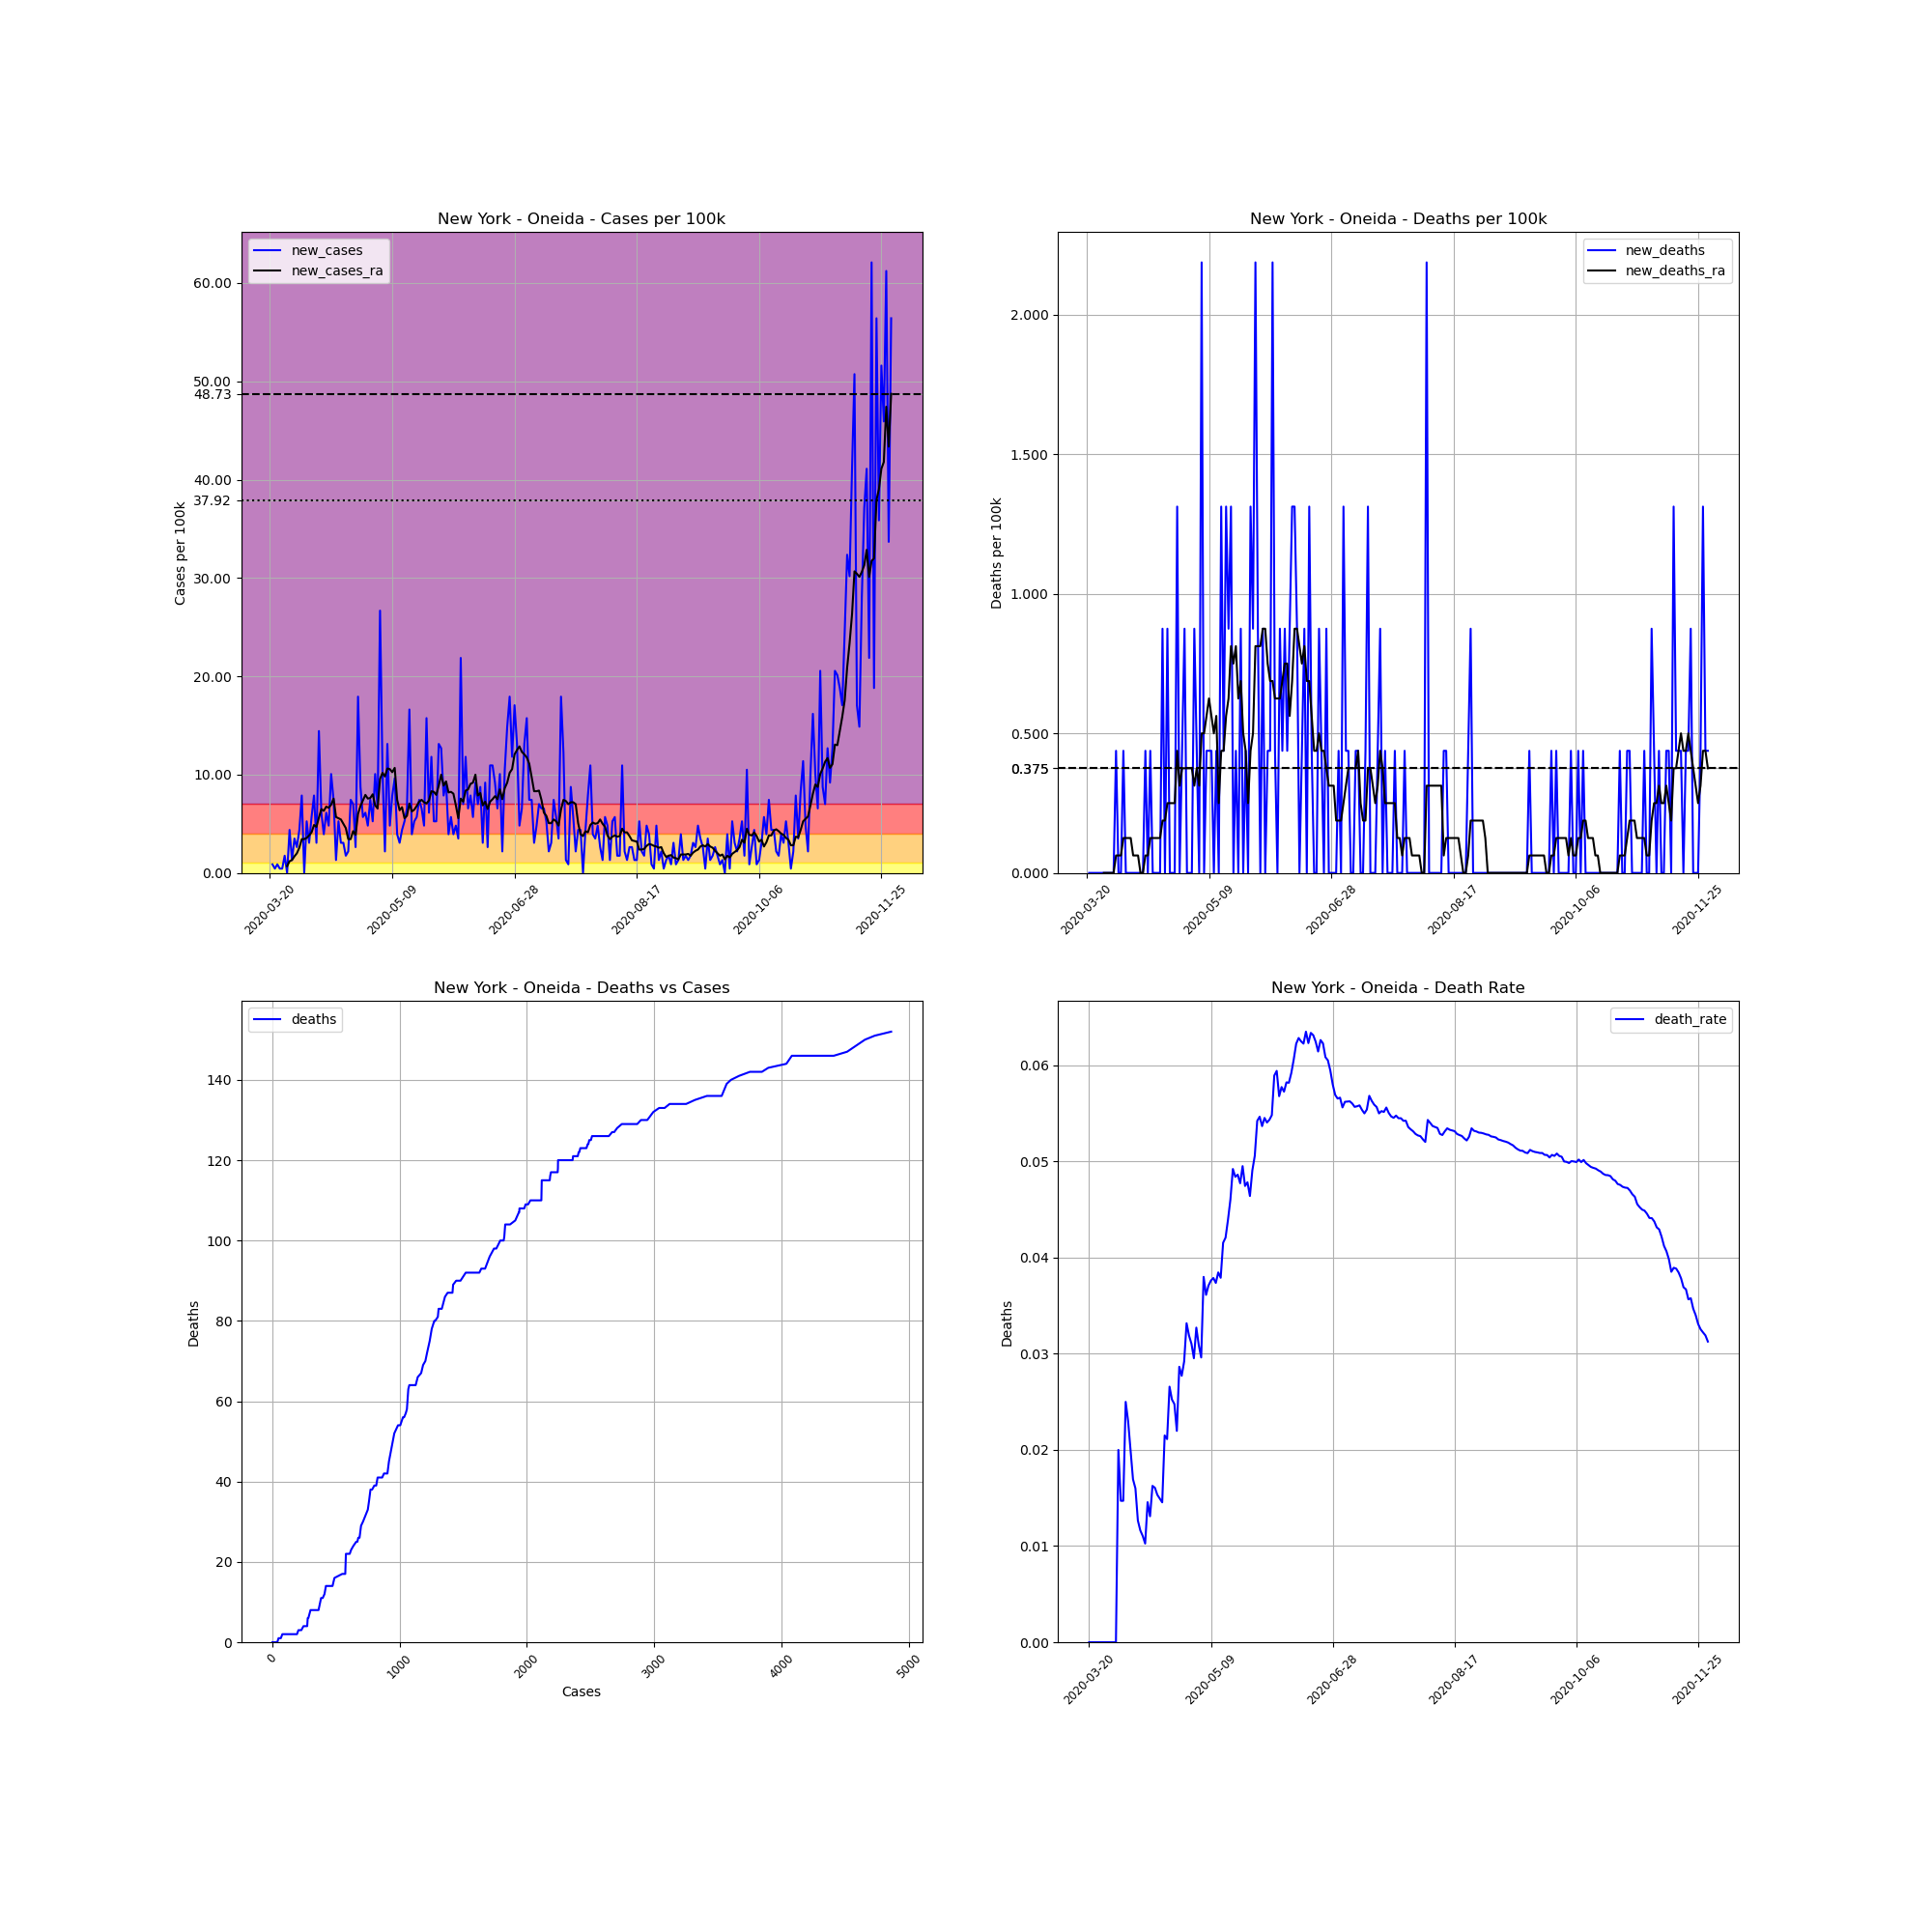

The data file committed next to this chart (first rows):
, date, county, state, fips, cases, deaths, COUNTY, STNAME, CTYNAME, POPESTIMATE2019, cases_per_100k, deaths_per_100k, death_rate, new_cases, new_deaths, new_cases_ra, new_deaths_ra
217496, 2020-03-20, Oneida, New York, 36065, 2, 0.0, 65, New York, Oneida, 228671, 0.8746, 0.0, 0.0, , , , 
217497, 2020-03-21, Oneida, New York, 36065, 4, 0.0, 65, New York, Oneida, 228671, 1.749, 0.0, 0.0, 0.8746, 0.0, , 
217498, 2020-03-22, Oneida, New York, 36065, 5, 0.0, 65, New York, Oneida, 228671, 2.187, 0.0, 0.0, 0.4373, 0.0, , 
217499, 2020-03-23, Oneida, New York, 36065, 7, 0.0, 65, New York, Oneida, 228671, 3.061, 0.0, 0.0, 0.8746, 0.0, , 
217500, 2020-03-24, Oneida, New York, 36065, 8, 0.0, 65, New York, Oneida, 228671, 3.498, 0.0, 0.0, 0.4373, 0.0, , 
217501, 2020-03-25, Oneida, New York, 36065, 9, 0.0, 65, New York, Oneida, 228671, 3.936, 0.0, 0.0, 0.4373, 0.0, , 
217502, 2020-03-26, Oneida, New York, 36065, 13, 0.0, 65, New York, Oneida, 228671, 5.685, 0.0, 0.0, 1.749, 0.0, , 
217503, 2020-03-27, Oneida, New York, 36065, 13, 0.0, 65, New York, Oneida, 228671, 5.685, 0.0, 0.0, 0.0, 0.0, 0.6872, 0.0
217504, 2020-03-28, Oneida, New York, 36065, 23, 0.0, 65, New York, Oneida, 228671, 10.06, 0.0, 0.0, 4.373, 0.0, 1.187, 0.0
217505, 2020-03-29, Oneida, New York, 36065, 26, 0.0, 65, New York, Oneida, 228671, 11.37, 0.0, 0.0, 1.312, 0.0, 1.312, 0.0
217506, 2020-03-30, Oneida, New York, 36065, 34, 0.0, 65, New York, Oneida, 228671, 14.87, 0.0, 0.0, 3.498, 0.0, 1.687, 0.0
217507, 2020-03-31, Oneida, New York, 36065, 40, 0.0, 65, New York, Oneida, 228671, 17.49, 0.0, 0.0, 2.624, 0.0, 1.999, 0.0
217508, 2020-04-01, Oneida, New York, 36065, 50, 1.0, 65, New York, Oneida, 228671, 21.87, 0.4373, 0.02, 4.373, 0.4373, 2.561, 0.06247
217509, 2020-04-02, Oneida, New York, 36065, 68, 1.0, 65, New York, Oneida, 228671, 29.74, 0.4373, 0.01471, 7.872, 0.0, 3.436, 0.06247
217510, 2020-04-03, Oneida, New York, 36065, 68, 1.0, 65, New York, Oneida, 228671, 29.74, 0.4373, 0.01471, 0.0, 0.0, 3.436, 0.06247
217511, 2020-04-04, Oneida, New York, 36065, 80, 2.0, 65, New York, Oneida, 228671, 34.98, 0.8746, 0.025, 5.248, 0.4373, 3.561, 0.1249
217512, 2020-04-05, Oneida, New York, 36065, 87, 2.0, 65, New York, Oneida, 228671, 38.05, 0.8746, 0.02299, 3.061, 0.0, 3.811, 0.1249
217513, 2020-04-06, Oneida, New York, 36065, 100, 2.0, 65, New York, Oneida, 228671, 43.73, 0.8746, 0.02, 5.685, 0.0, 4.123, 0.1249
217514, 2020-04-07, Oneida, New York, 36065, 118, 2.0, 65, New York, Oneida, 228671, 51.6, 0.8746, 0.01695, 7.872, 0.0, 4.873, 0.1249
217515, 2020-04-08, Oneida, New York, 36065, 125, 2.0, 65, New York, Oneida, 228671, 54.66, 0.8746, 0.016, 3.061, 0.0, 4.685, 0.06247
217516, 2020-04-09, Oneida, New York, 36065, 158, 2.0, 65, New York, Oneida, 228671, 69.09, 0.8746, 0.01266, 14.43, 0.0, 5.623, 0.06247
217517, 2020-04-10, Oneida, New York, 36065, 172, 2.0, 65, New York, Oneida, 228671, 75.22, 0.8746, 0.01163, 6.122, 0.0, 6.497, 0.06247
217518, 2020-04-11, Oneida, New York, 36065, 181, 2.0, 65, New York, Oneida, 228671, 79.15, 0.8746, 0.01105, 3.936, 0.0, 6.31, 0.0
217519, 2020-04-12, Oneida, New York, 36065, 195, 2.0, 65, New York, Oneida, 228671, 85.28, 0.8746, 0.01026, 6.122, 0.0, 6.747, 0.0
217520, 2020-04-13, Oneida, New York, 36065, 206, 3.0, 65, New York, Oneida, 228671, 90.09, 1.312, 0.01456, 4.81, 0.4373, 6.622, 0.06247
217521, 2020-04-14, Oneida, New York, 36065, 229, 3.0, 65, New York, Oneida, 228671, 100.1, 1.312, 0.0131, 10.06, 0.0, 6.934, 0.06247
217522, 2020-04-15, Oneida, New York, 36065, 246, 4.0, 65, New York, Oneida, 228671, 107.6, 1.749, 0.01626, 7.434, 0.4373, 7.559, 0.1249
217523, 2020-04-16, Oneida, New York, 36065, 249, 4.0, 65, New York, Oneida, 228671, 108.9, 1.749, 0.01606, 1.312, 0.0, 5.685, 0.1249
217524, 2020-04-17, Oneida, New York, 36065, 261, 4.0, 65, New York, Oneida, 228671, 114.1, 1.749, 0.01533, 5.248, 0.0, 5.56, 0.1249
217525, 2020-04-18, Oneida, New York, 36065, 268, 4.0, 65, New York, Oneida, 228671, 117.2, 1.749, 0.01493, 3.061, 0.0, 5.435, 0.1249
217526, 2020-04-19, Oneida, New York, 36065, 275, 4.0, 65, New York, Oneida, 228671, 120.3, 1.749, 0.01455, 3.061, 0.0, 4.998, 0.1249
217527, 2020-04-20, Oneida, New York, 36065, 279, 6.0, 65, New York, Oneida, 228671, 122, 2.624, 0.02151, 1.749, 0.8746, 4.561, 0.1874
217528, 2020-04-21, Oneida, New York, 36065, 284, 6.0, 65, New York, Oneida, 228671, 124.2, 2.624, 0.02113, 2.187, 0.0, 3.436, 0.1874
217529, 2020-04-22, Oneida, New York, 36065, 301, 8.0, 65, New York, Oneida, 228671, 131.6, 3.498, 0.02658, 7.434, 0.8746, 3.436, 0.2499
217530, 2020-04-23, Oneida, New York, 36065, 317, 8.0, 65, New York, Oneida, 228671, 138.6, 3.498, 0.02524, 6.997, 0.0, 4.248, 0.2499
217531, 2020-04-24, Oneida, New York, 36065, 323, 8.0, 65, New York, Oneida, 228671, 141.3, 3.498, 0.02477, 2.624, 0.0, 3.873, 0.2499
217532, 2020-04-25, Oneida, New York, 36065, 364, 8.0, 65, New York, Oneida, 228671, 159.2, 3.498, 0.02198, 17.93, 0.0, 5.997, 0.2499
217533, 2020-04-26, Oneida, New York, 36065, 384, 11.0, 65, New York, Oneida, 228671, 167.9, 4.81, 0.02865, 8.746, 1.312, 6.81, 0.4373
217534, 2020-04-27, Oneida, New York, 36065, 397, 11.0, 65, New York, Oneida, 228671, 173.6, 4.81, 0.02771, 5.685, 0.0, 7.372, 0.3124
217535, 2020-04-28, Oneida, New York, 36065, 411, 12.0, 65, New York, Oneida, 228671, 179.7, 5.248, 0.0292, 6.122, 0.4373, 7.934, 0.3748
217536, 2020-04-29, Oneida, New York, 36065, 422, 14.0, 65, New York, Oneida, 228671, 184.5, 6.122, 0.03318, 4.81, 0.8746, 7.559, 0.3748
217537, 2020-04-30, Oneida, New York, 36065, 439, 14.0, 65, New York, Oneida, 228671, 192, 6.122, 0.03189, 7.434, 0.0, 7.622, 0.3748
217538, 2020-05-01, Oneida, New York, 36065, 451, 14.0, 65, New York, Oneida, 228671, 197.2, 6.122, 0.03104, 5.248, 0.0, 7.997, 0.3748
217539, 2020-05-02, Oneida, New York, 36065, 474, 14.0, 65, New York, Oneida, 228671, 207.3, 6.122, 0.02954, 10.06, 0.0, 6.872, 0.3748
217540, 2020-05-03, Oneida, New York, 36065, 489, 16.0, 65, New York, Oneida, 228671, 213.8, 6.997, 0.03272, 6.56, 0.8746, 6.56, 0.3124
217541, 2020-05-04, Oneida, New York, 36065, 550, 17.0, 65, New York, Oneida, 228671, 240.5, 7.434, 0.03091, 26.68, 0.4373, 9.558, 0.3748
217542, 2020-05-05, Oneida, New York, 36065, 574, 17.0, 65, New York, Oneida, 228671, 251, 7.434, 0.02962, 10.5, 0.0, 10.18, 0.3124
217543, 2020-05-06, Oneida, New York, 36065, 579, 22.0, 65, New York, Oneida, 228671, 253.2, 9.621, 0.038, 2.187, 2.187, 9.808, 0.4998
217544, 2020-05-07, Oneida, New York, 36065, 609, 22.0, 65, New York, Oneida, 228671, 266.3, 9.621, 0.03612, 13.12, 0.0, 10.62, 0.4998
217545, 2020-05-08, Oneida, New York, 36065, 620, 23.0, 65, New York, Oneida, 228671, 271.1, 10.06, 0.0371, 4.81, 0.4373, 10.56, 0.5623
217546, 2020-05-09, Oneida, New York, 36065, 638, 24.0, 65, New York, Oneida, 228671, 279, 10.5, 0.03762, 7.872, 0.4373, 10.25, 0.6247
217547, 2020-05-10, Oneida, New York, 36065, 660, 25.0, 65, New York, Oneida, 228671, 288.6, 10.93, 0.03788, 9.621, 0.4373, 10.68, 0.5623
217548, 2020-05-11, Oneida, New York, 36065, 669, 25.0, 65, New York, Oneida, 228671, 292.6, 10.93, 0.03737, 3.936, 0.0, 7.434, 0.4998
217549, 2020-05-12, Oneida, New York, 36065, 676, 26.0, 65, New York, Oneida, 228671, 295.6, 11.37, 0.03846, 3.061, 0.4373, 6.372, 0.5623
217550, 2020-05-13, Oneida, New York, 36065, 686, 26.0, 65, New York, Oneida, 228671, 300, 11.37, 0.0379, 4.373, 0.0, 6.685, 0.2499
217551, 2020-05-14, Oneida, New York, 36065, 698, 29.0, 65, New York, Oneida, 228671, 305.2, 12.68, 0.04155, 5.248, 1.312, 5.56, 0.4373
217552, 2020-05-15, Oneida, New York, 36065, 713, 30.0, 65, New York, Oneida, 228671, 311.8, 13.12, 0.04208, 6.56, 0.4373, 5.81, 0.4373
217553, 2020-05-16, Oneida, New York, 36065, 751, 33.0, 65, New York, Oneida, 228671, 328.4, 14.43, 0.04394, 16.62, 1.312, 7.059, 0.5623
217554, 2020-05-17, Oneida, New York, 36065, 760, 35.0, 65, New York, Oneida, 228671, 332.4, 15.31, 0.04605, 3.936, 0.8746, 6.247, 0.6247
217555, 2020-05-18, Oneida, New York, 36065, 772, 38.0, 65, New York, Oneida, 228671, 337.6, 16.62, 0.04922, 5.248, 1.312, 6.435, 0.8121
... 195 more rows
